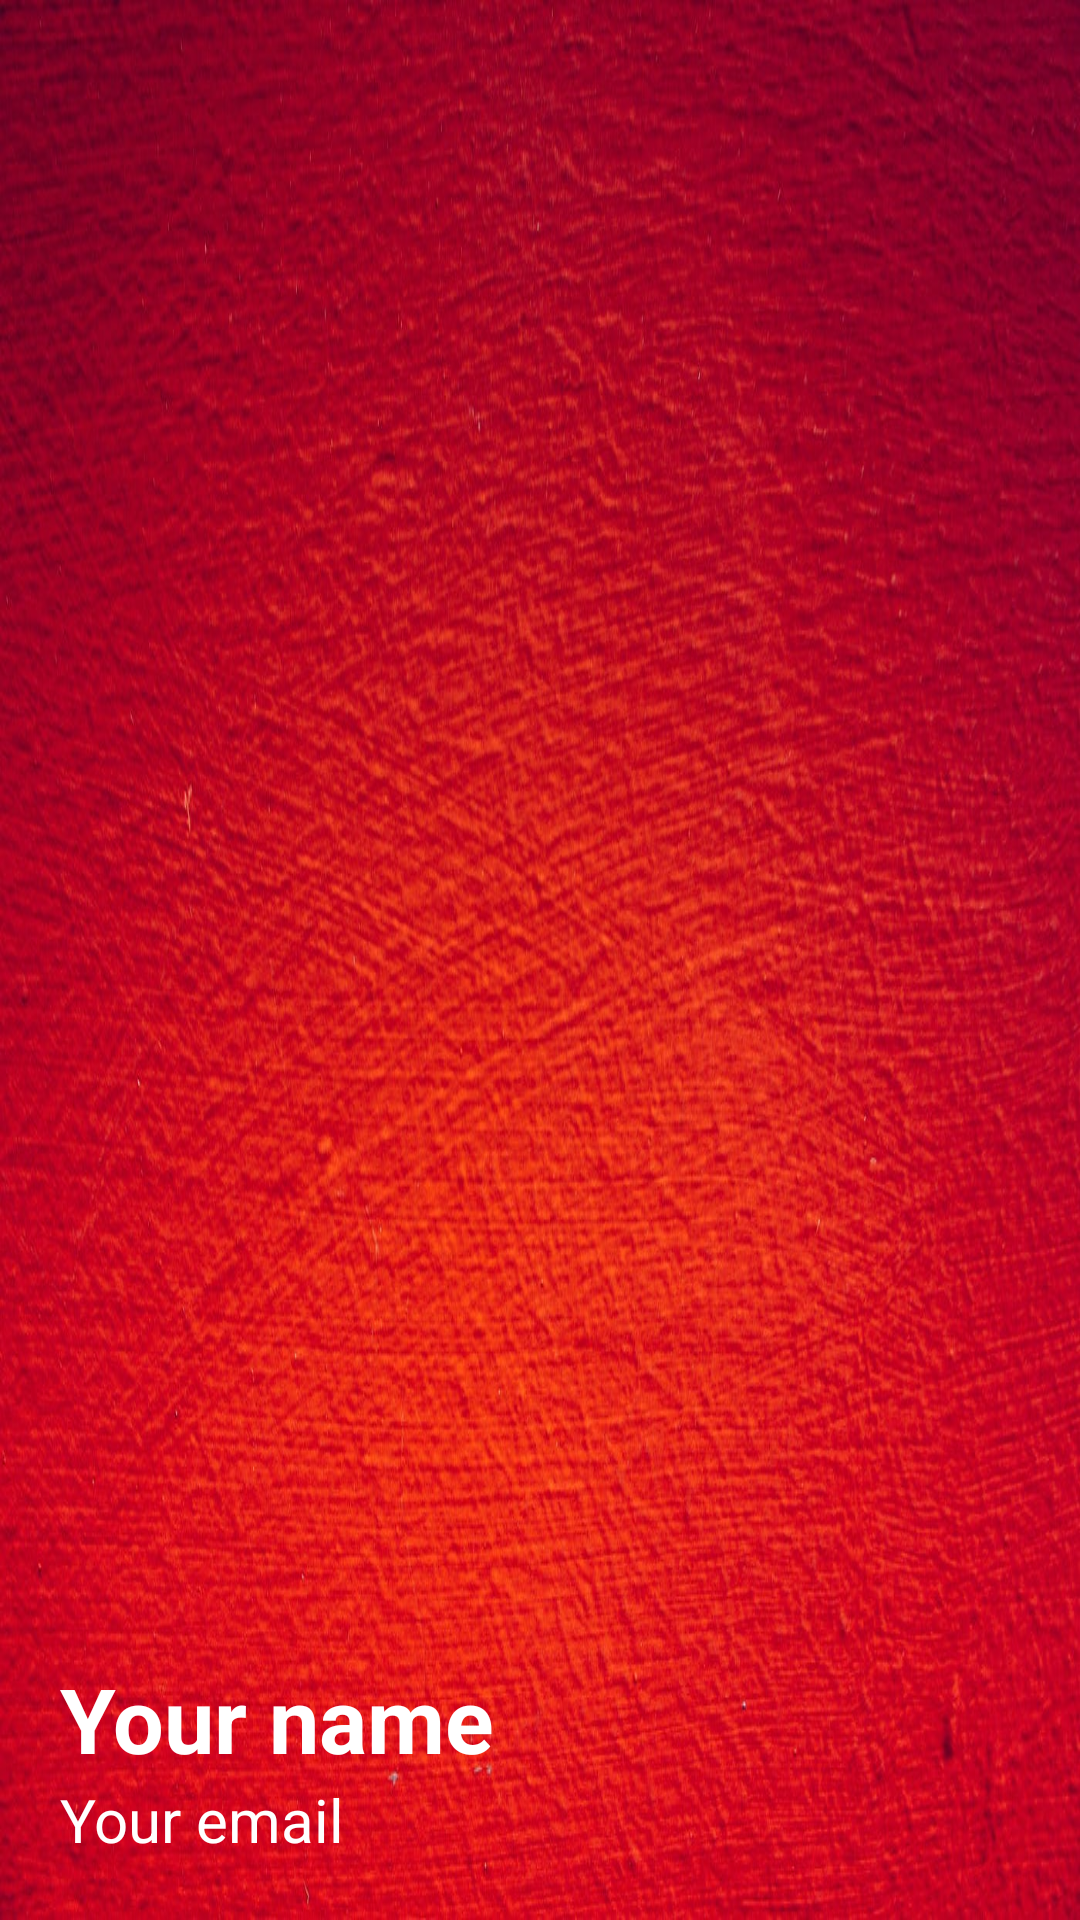

Here is an Android app screen rendered from its layout file. Give the layout XML and the strings, colors and styles it references.
<!-- AndroidManifest.xml: application theme Theme.SajiloDonor -->
<!-- res/layout/header.xml -->
<?xml version="1.0" encoding="utf-8"?>
<LinearLayout xmlns:android="http://schemas.android.com/apk/res/android"
             android:orientation="vertical"
             android:layout_width="match_parent"
             android:layout_height="200dp"
            android:padding="20dp"
            android:background="@drawable/background"
            android:gravity="bottom">
        <TextView
            android:id="@+id/username"
            android:layout_width="wrap_content"
            android:layout_height="wrap_content"
            android:text="Your name"
            android:textColor="@color/white"
            android:textStyle="bold"
            android:textSize="30dp">
        </TextView>
    <TextView
        android:id="@+id/useremail"
        android:layout_width="wrap_content"
        android:layout_height="wrap_content"
        android:text="Your email"
        android:textColor="@color/white"
        android:textSize="20dp">
    </TextView>
</LinearLayout>
<!-- resources referenced by this layout -->
<resources>
  <color name="white">#FFFFFFFF</color>
  <!-- drawable background: jpg bitmap (drawable, 211487 bytes) -->
  <style name="Theme.SajiloDonor" parent="Theme.AppCompat.Light.NoActionBar">
          <item name="colorPrimary">@android:color/holo_red_dark</item>
          <item name="colorPrimaryDark">@android:color/holo_red_light</item>
          <item name="colorAccent">@android:color/holo_blue_light</item>
      </style>
</resources>
